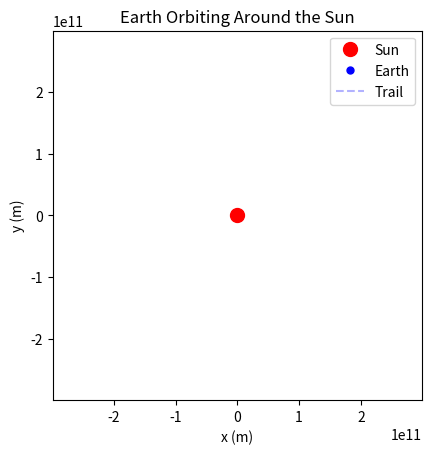

Write the Python code that produced this figure. (Note: this script raises an exception after producing the figure.)
import numpy as np
import matplotlib.pyplot as plt
from matplotlib.animation import FuncAnimation

# Constants
G = 6.67430e-11  # gravitational constant, m^3 kg^-1 s^-2
m_sun = 1.989e30  # mass of the Sun, kg
m_earth = 5.972e24  # mass of the Earth, kg
r_earth = 1.496e11  # average distance from the Earth to the Sun, m
v_earth = 29500  # average orbital speed of the Earth, m/s
#v_earth = 29780  # average orbital speed of the Earth, m/s

# There is a PRECESION due to calculation errors, how to minimize? (reduce the steps when acceleration and velocity is big?)
# Solution: Runge Kutta to increase derivative precision
#           adaptative time step wrt with velocity!

# Initial conditions
x_earth = r_earth
y_earth = 0
vx_earth = 0
vy_earth = v_earth

# Time
dt_initial = 24 * 3600  # 1 day in seconds
total_days = 365  # Total simulation time (5 years)

# Trail parameters
trail_length = 150  # number of previous positions to keep for the trail
trail_x = []
trail_y = []

# Function to update Earth's position
def update_earth_position():
    global x_earth, y_earth, vx_earth, vy_earth, trail_x, trail_y
    # Calculate gravitational force
    r = np.sqrt(x_earth**2 + y_earth**2)
    F_gravity = G * m_sun * m_earth / r**2
    # Calculate acceleration
    ax = -F_gravity * x_earth / r / m_earth
    ay = -F_gravity * y_earth / r / m_earth
    # Update velocity
    vx_earth += ax * dt
    vy_earth += ay * dt
    # Update position
    x_earth += vx_earth * dt
    y_earth += vy_earth * dt
    # Update trail
    trail_x.append(x_earth)
    trail_y.append(y_earth)
    if len(trail_x) > trail_length:
        trail_x.pop(0)
        trail_y.pop(0)

def acceleration(r):
    x, y = r
    r_mag = np.sqrt(x**2 + y**2)
    F_gravity = G * m_sun * m_earth / r_mag**2
    ax = -F_gravity * x / r_mag / m_earth
    ay = -F_gravity * y / r_mag / m_earth
    return np.array([ax, ay])

# Function to update Earth's position with adaptive time step
def update_earth_position_adaptive(dt):
    global x_earth, y_earth, vx_earth, vy_earth
    r = np.array([x_earth, y_earth])
    v = np.array([vx_earth, vy_earth])
    a = acceleration(r)
    # Estimate time step based on acceleration and velocity
    dt_new = dt_initial / (np.linalg.norm(v)/(v_earth))  # Adjust scaling factor as needed wrt velicuty

    # Update position using RK4 with the estimated time step
    k1r = v
    k1v = a
    k2r = v + 0.5 * dt_new * k1v
    k2v = acceleration(r + 0.5 * dt_new * k1r)
    k3r = v + 0.5 * dt_new * k2v
    k3v = acceleration(r + 0.5 * dt_new * k2r)
    k4r = v + dt_new * k3v
    k4v = acceleration(r + dt_new * k3r)
    x_earth += (dt_new / 6) * (k1r[0] + 2*k2r[0] + 2*k3r[0] + k4r[0])
    y_earth += (dt_new / 6) * (k1r[1] + 2*k2r[1] + 2*k3r[1] + k4r[1])
    vx_earth += (dt_new / 6) * (k1v[0] + 2*k2v[0] + 2*k3v[0] + k4v[0])
    vy_earth += (dt_new / 6) * (k1v[1] + 2*k2v[1] + 2*k3v[1] + k4v[1])
    trail_x.append(x_earth)
    trail_y.append(y_earth)
    if len(trail_x) > trail_length:
        trail_x.pop(0)
        trail_y.pop(0)
    return dt_new

# Function to update Earth's position using RK4 method - Runge-Kutta method 
def update_earth_position_rk4():
    global x_earth, y_earth, vx_earth, vy_earth
    h = dt
    r = np.array([x_earth, y_earth])
    v = np.array([vx_earth, vy_earth])
    k1r = v
    k1v = acceleration(r)
    k2r = v + 0.5 * h * k1v
    k2v = acceleration(r + 0.5 * h * k1r)
    k3r = v + 0.5 * h * k2v
    k3v = acceleration(r + 0.5 * h * k2r)
    k4r = v + h * k3v
    k4v = acceleration(r + h * k3r)
    x_earth += (h / 6) * (k1r[0] + 2*k2r[0] + 2*k3r[0] + k4r[0])
    y_earth += (h / 6) * (k1r[1] + 2*k2r[1] + 2*k3r[1] + k4r[1])
    vx_earth += (h / 6) * (k1v[0] + 2*k2v[0] + 2*k3v[0] + k4v[0])
    vy_earth += (h / 6) * (k1v[1] + 2*k2v[1] + 2*k3v[1] + k4v[1])
    trail_x.append(x_earth)
    trail_y.append(y_earth)
    if len(trail_x) > trail_length:
        trail_x.pop(0)
        trail_y.pop(0)

# Function to update animation
def update(frame):
    dt = update_earth_position_adaptive(dt_initial)  # Initial guess for time step
    #update_earth_position()
    #update_earth_position_rk4()
    trail.set_data(trail_x, trail_y)
    earth.set_data(x_earth, y_earth)
    return earth, trail

# Initialize plot
fig, ax = plt.subplots()
ax.set_xlim(-2*r_earth, 2*r_earth)
ax.set_ylim(-2*r_earth, 2*r_earth)
ax.set_aspect('equal', 'box')
ax.set_xlabel('x (m)')
ax.set_ylabel('y (m)')
ax.set_title('Earth Orbiting Around the Sun')

# Plot the Sun
ax.plot(0, 0, 'ro', markersize=10, label='Sun')

# Plot the initial position of Earth
earth, = ax.plot([], [], 'bo', markersize=5, label='Earth')

# Plot the trail
trail, = ax.plot([], [], 'b--', alpha=0.3, label='Trail')

# Plot legend
ax.legend()

# Create animation
ani = FuncAnimation(fig, update, frames=np.arange(total_days), interval=0, blit=True)

# Show plot
plt.show()
